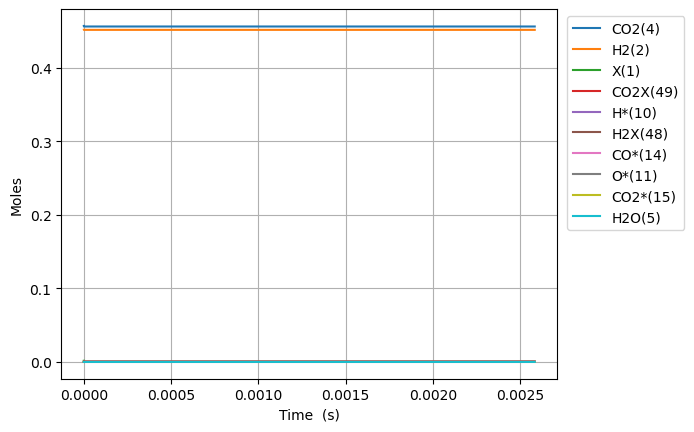

Source data for this figure (header and first rows):
Time (s), Volume (m^3), N2, Ne, X(1), H2(2), CO(3), CO2(4), H2O(5), CH2O(6), HCOOH(7), CH3OH(8), HCOOCH3(9), H*(10), O*(11), OH*(12), H2O*(13), CO*(14), CO2*(15), HCO*(16), HCOO*(17), COOH*(18), CH2O*(19), CH3O*(20)
0.0, 0.0005395, 0.09156, 0.0, 0.001588, 0.4515, 0.0, 0.4569, 0.0, 0.0, 0.0, 0.0, 0.0, 0.0, 0.0, 0.0, 0.0, 0.0, 0.0, 0.0, 0.0, 0.0, 0.0, 0.0
1.356270665801e-24, 0.0005395, 0.09156, 0.0, 0.001588, 0.4515, 3.8294044052576226e-86, 0.4569, 3.3857535306037035e-84, 1.9097323383258902e-94, 8.524521271526582e-48, 1.4437239009980075e-129, 1.7498774288827606e-174, 2.2299242057585242e-18, 4.4771810844929437e-45, 1.0617373599137285e-59, 1.6796205903822757e-70, 4.477181084492954e-45, 8.347892838658373e-26, 8.906357506887364e-62, 1.6256354897908573e-45, 7.018866720380945e-44, 2.4913613453105907e-78, -9.107380839920888e-106
3.7975578642428e-24, 0.0005395, 0.09156, 0.0, 0.001588, 0.4515, 2.3129602607756038e-85, 0.4569, 1.9928888233833412e-82, 1.1617832887657828e-92, 2.3868659560274427e-47, 2.276888062407265e-127, 1.1328326078482925e-171, 6.24378777612382e-18, 2.7042173750337205e-44, 1.2604945935580195e-58, 5.280995783613215e-69, 2.7042173750337324e-44, 2.3374099948243356e-25, 1.0573627502322155e-60, 9.818838356569164e-45, 4.239395499097454e-43, 7.833238197997822e-77, 4.719616500597659e-104
8.6801322611264e-24, 0.0005395, 0.09156, 0.0, 0.001588, 0.4515, 1.1135908010489168e-84, 0.4569, 8.963027453248422e-81, 5.244845068417266e-91, 5.455693613777013e-47, 1.087778222526603e-124, 3.7032981290601317e-168, 1.427151491685422e-17, 1.3019642593705223e-43, 1.2375610665125889e-57, 1.178161107956867e-67, 1.3019642593705346e-43, 5.342651416741296e-25, 1.0381250112456986e-59, 4.727348001660391e-44, 2.0410864422678246e-42, 1.7475523473280891e-75, 4.953429497786846e-102
1.84452810548936e-23, 0.0005395, 0.09156, 0.0, 0.001588, 0.4515, 4.863343594677181e-84, 0.4569, 3.378941031706609e-79, 1.9803536948982664e-89, 1.159334892927615e-46, 3.6941727827738726e-122, 5.785376543271609e-165, 3.032696919831425e-17, 5.6860199773057725e-43, 1.0946087483556443e-56, 2.2065653655066677e-66, 5.686019977305881e-43, 1.1353134260575067e-24, 9.182098125379751e-59, 2.0645570692945867e-43, 8.91396073468794e-42, 3.2729721384684593e-74, 3.9547879102168064e-100
3.7975578642428003e-23, 0.0005395, 0.09156, 0.0, 0.001588, 0.4515, 2.0303502156675915e-83, 0.4569, 1.1713642350156658e-77, 6.87076691406695e-88, 2.386865956027443e-46, 1.084024283418341e-119, 7.259635001571235e-162, 6.243787776123126e-17, 2.3738014109979182e-42, 9.200846080840493e-56, 3.81129293476154e-65, 2.3738014109980094e-42, 2.3374099948242024e-24, 7.718106714444113e-58, 8.619119342212901e-43, 3.721403134969702e-41, 5.653245430098621e-73, 2.817046763801169e-98
7.70361738174968e-23, 0.0005395, 0.09156, 0.0, 0.001588, 0.4515, 8.294643117964221e-83, 0.4569, 3.899528873984514e-76, 2.2882522402406475e-86, 4.841928082227098e-46, 2.9678095294851065e-117, 8.213588303809803e-159, 1.2665969488705304e-16, 9.697753316253059e-42, 7.543409508372717e-55, 6.332520213501468e-64, 9.697753316253807e-42, 4.741603132357359e-24, 6.327770169955992e-57, 3.5211914754292895e-42, 1.5203146069521477e-40, 9.392951805653317e-72, 1.900483438156762e-96
1.551573641676344e-22, 0.0005395, 0.09156, 0.0, 0.001588, 0.4515, 3.3528273682144997e-82, 0.4569, 1.2726077761053487e-74, 7.469236383024515e-85, 9.752052334626405e-46, 7.854831948729742e-115, 8.836656514228421e-156, 2.5510332913864774e-16, 3.9199869441639546e-41, 6.108848595379243e-54, 1.0323606192568843e-62, 3.919986944164559e-41, 9.549989407422733e-24, 5.124392310870042e-56, 1.423321884642144e-41, 6.1453547180684255e-40, 1.531288201090502e-70, 1.2485400453840617e-94
3.113997448679096e-22, 0.0005395, 0.09156, 0.0, 0.001588, 0.4515, 1.3481571384885662e-81, 0.4569, 4.112421607495178e-73, 2.4139281047883207e-83, 1.957230083942502e-45, 2.0444585590344075e-112, 9.273950023356906e-153, 5.119905976416413e-16, 1.5762095095187212e-40, 4.916932806435735e-53, 1.6672651573467733e-61, 1.5762095095192085e-40, 1.9166761957549712e-23, 4.124556695820462e-55, 5.723114627934071e-41, 2.4710201033812155e-39, 2.473034505666215e-69, 8.09543649912504e-93
6.2388450626846e-22, 0.0005395, 0.09156, 0.0, 0.001588, 0.4515, 5.406713103356818e-81, 0.4569, 1.3224244431755942e-71, 7.762830848341702e-82, 3.92127978490224e-45, 5.27730006643103e-110, 9.613697722619213e-150, 1.0257651346468457e-15, 6.321305110098147e-40, 3.94552891805016e-52, 2.680080045029651e-60, 6.321305110102058e-40, 3.840030705778863e-23, 3.309696916749914e-54, 2.2952248820196242e-40, 9.909895801284432e-39, 3.975330645676791e-68, 5.214874129882689e-91
1.2488540290695609e-21, 0.0005395, 0.09156, 0.0, 0.001588, 0.4515, 2.1655053679229963e-80, 0.4569, 4.242107348092925e-70, 2.4902455919021163e-80, 7.849379186821989e-45, 1.3565839949031438e-107, 9.904900282909292e-147, 2.0533142086541227e-15, 2.531819219272719e-39, 3.161224421681635e-51, 4.298118880603022e-59, 2.5318192192758525e-39, 7.686739725820628e-23, 2.6517849613967983e-53, 9.192870906186871e-40, 3.9691272914908697e-38, 6.37534798193546e-67, 3.3483762012059345e-89
2.4987930746717625e-21, 0.0005395, 0.09156, 0.0, 0.001588, 0.4515, 8.667664941554147e-80, 0.4569, 1.3591326048874253e-68, 7.978623373574645e-79, 1.570557799066599e-44, 3.480035056411032e-105, 1.0173702884003298e-143, 4.10841235665615e-15, 1.013387498836349e-38, 2.5309016932803806e-50, 6.88499333275588e-58, 1.0133874988388572e-38, 1.5380157765880084e-22, 2.1230401732864688e-52, 3.679543732492892e-39, 1.5886852984382829e-37, 1.0212426753954154e-65, 2.146441497033668e-87
4.998671165876165e-21, 0.0005395, 0.09156, 0.0, 0.001588, 0.4515, 3.468194992270281e-79, 0.4569, 4.3518794480614446e-67, 2.5547342886034234e-77, 3.1417975598426804e-44, 8.918089864994375e-103, 1.0433815722023282e-140, 8.218608652610102e-15, 4.0548699936619924e-38, 2.0254905411581444e-49, 1.102239600233141e-56, 4.054869993682067e-38, 3.07669938459027e-22, 1.6990770624404658e-51, 1.4722964866443608e-38, 6.356810531515497e-37, 1.634938268626813e-64, 1.3748371362576295e-85
9.998427348284972e-21, 0.0005395, 0.09156, 0.0, 0.001588, 0.4515, 1.387503832224795e-78, 0.4569, 1.3930263884083948e-65, 8.177668131533289e-76, 6.284277081511623e-44, 2.2842082243711578e-100, 1.0692391833347257e-137, 1.643900124431758e-14, 1.622212034719529e-37, 1.6207001659030442e-48, 1.764096053566021e-55, 1.6222120347355914e-37, 6.154066600556278e-22, 1.3595193007916512e-50, 5.890142335147903e-38, 2.5431381267121037e-36, 2.616660723178435e-63, 8.80252158964622e-84
1.9997939713102585e-20, 0.0005395, 0.09156, 0.0, 0.001588, 0.4515, 5.550467032338756e-78, 0.4569, 4.458364469032679e-64, 2.6172554049855793e-74, 1.2569236126719214e-43, 5.8490744348580766e-98, 1.095317735711542e-134, 3.287978642693086e-14, 6.489376250860623e-37, 1.296683227236058e-47, 2.822963880768925e-54, 6.489376250989136e-37, 1.2308801032334215e-21, 1.087717913850964e-49, 2.3562468372085085e-37, 1.0173380294778319e-35, 4.187262463870717e-62, 5.634748808970478e-82
3.9996964442737813e-20, 0.0005395, 0.09156, 0.0, 0.001588, 0.4515, 2.2202771588860282e-77, 0.4569, 1.4267854180700355e-62, 8.375850854038494e-73, 2.5139154247055508e-43, 1.4975522170368436e-95, 1.1218159119614869e-131, 6.576135678895068e-14, 2.595856126393365e-36, 1.0373958032996364e-46, 4.517070306790976e-53, 2.5958561264961787e-36, 2.4618269895273805e-21, 8.70214365536874e-49, 9.4253560630559e-37, 4.0695176020008504e-35, 6.700096587278166e-61, 3.606595129263208e-80
7.999501390200826e-20, 0.0005395, 0.09156, 0.0, 0.001588, 0.4515, 8.881289396135466e-77, 0.4569, 4.565887239917441e-61, 2.680367845196907e-71, 5.027899096649623e-43, 3.8339602254109733e-93, 1.1488413484381463e-128, 1.3152449750016338e-13, 1.0383635760566773e-35, 8.299363014902845e-46, 7.227574706492008e-52, 1.0383635761389305e-35, 4.923720761868783e-21, 6.961859754011404e-48, 3.77020728489213e-36, 1.627840074693991e-34, 1.0720511423114592e-59, 2.308325366357923e-78
1.5999111282054917e-19, 0.0005395, 0.09156, 0.0, 0.001588, 0.4515, 3.5525521204147296e-76, 0.4569, 1.4611116351577252e-59, 8.577292890171001e-70, 1.0055867206584233e-42, 9.81514831668825e-91, 1.1764534858832152e-125, 2.630507788712812e-13, 4.153496554908855e-35, 6.639568563900236e-45, 1.1564328433034617e-50, 4.1534965555668866e-35, 9.847508305565525e-21, 5.569521236188498e-47, 1.5080887784682026e-35, 6.5114258590422264e-34, 1.7153025555582426e-58, 1.4773496272267025e-76
3.1998331065763095e-19, 0.0005395, 0.09156, 0.0, 0.001588, 0.4515, 1.4210287910622665e-75, 0.4569, 4.675600900314878e-58, 2.744728485998835e-68, 2.0111815683303847e-42, 2.5126639821505884e-88, 1.2046838211944e-122, 5.261033414082861e-13, 1.6614070715834992e-34, 5.311685336959743e-44, 1.85030898194007e-49, 1.6614070721099284e-34, 1.969508338901476e-20, 4.4555911634342156e-46, 6.032309983726023e-35, 2.6045830492407385e-33, 2.744475636884269e-57, 9.454951924865314e-75
6.399677063317946e-19, 0.0005395, 0.09156, 0.0, 0.001588, 0.4515, 5.684152505245724e-75, 0.4569, 1.4961988384422213e-56, 8.782970684249094e-67, 4.022390874690026e-42, 6.4321925689319285e-86, 1.2335427053631582e-119, 1.0522084656613726e-12, 6.6456451811788745e-34, 4.249359223687177e-43, 2.9605066221634264e-48, 6.645645185390334e-34, 3.939023354013623e-20, 3.5643998848521014e-45, 2.4128694818973333e-34, 1.0418354356364902e-32, 4.391074150180017e-56, 6.050944513160264e-73
1.2799364976801218e-18, 0.0005395, 0.09156, 0.0, 0.001588, 0.4515, 2.2737371268055995e-74, 0.4569, 4.787843969687422e-55, 2.8104276143274662e-65, 8.045123263418963e-42, 1.6465050516430367e-83, 1.2630154821879911e-116, 2.104418710883852e-12, 2.658261447898171e-33, 3.3994897761946875e-42, 4.736817531914279e-47, 2.6582614512673656e-33, 7.878053377927118e-20, 2.8513903523454464e-44, 9.651005049674706e-34, 4.167343572911995e-32, 7.02539282251885e-55, 3.872280064769579e-71
2.5598740803767762e-18, 0.0005395, 0.09156, 0.0, 0.001588, 0.4515, 9.097297755169615e-74, 0.4569, 1.53210951207463e-53, 8.99254874913134e-64, 1.6095608434437997e-41, 4.2143299949330446e-81, 1.2930454815671034e-113, 4.208839188194038e-12, 1.0633052514080746e-32, 2.7195896048051606e-41, 7.578904434109507e-46, 1.0633052541034685e-32, 1.575611340051091e-19, 2.2808999456766742e-43, 3.8600164082894334e-33, 1.666935714028019e-31, 1.123954776159724e-53, 2.477832280815019e-69
5.119749245770085e-18, 0.0005395, 0.09156, 0.0, 0.001588, 0.4515, 3.6464192750071564e-73, 0.4569, 4.9027380859393565e-52, 2.8770859773228575e-62, 3.227690423628081e-41, 1.0784952006670014e-78, 3.534131468148721e-110, 8.417680090275298e-12, 4.2532223274351145e-32, 2.175665717328492e-40, 1.2126214842959606e-44, 4.2532223489988487e-32, 3.1512233344705714e-19, 1.8243782812868605e-42, 1.5436966886463842e-32, 6.667722776244486e-31, 1.797978830280256e-52, 1.5852625806245226e-67
1.0239499576556702e-17, 0.0005395, 0.09156, 0.0, 0.001588, 0.4515, 1.4825643029184149e-72, 0.4569, 1.5688668843713778e-50, 9.203279096740406e-61, 6.592467552799537e-41, 2.759033858782726e-76, 3.617292376392872e-107, 1.6835361684281227e-11, 1.7012891771784723e-31, 1.7405220592463524e-39, 1.9401824063859348e-43, 1.7012891944303843e-31, 6.30244728292042e-19, 1.458955430644777e-41, 6.172306208717704e-32, 2.6670717749926138e-30, 2.875648106698316e-51, 1.013863293099913e-65
2.0479000238129938e-17, 0.0005395, 0.09156, 0.0, 0.001588, 0.4515, 6.698109542953268e-72, 0.4569, 5.020312248097192e-49, 2.942876869064901e-59, 1.5378220134578174e-40, 7.053337434171461e-74, 3.6961969315760506e-104, 3.367072403166558e-11, 6.805157055872823e-31, 1.3924004369866676e-38, 3.1042522305256015e-42, 6.805157193902867e-31, 1.260489501826367e-18, 1.1662894618531668e-40, 2.466939690107096e-31, 1.0668145875009931e-29, 4.59746130352252e-50, 6.479714163600207e-64
3.0718500899703174e-17, 0.0005395, 0.09156, 0.0, 0.001588, 0.4515, 1.6487284687248325e-71, 0.4569, 2.3516876967533726e-48, 1.3763531904595971e-58, 2.886373013301759e-40, 5.409867030592789e-73, 2.2327762240826895e-103, 5.050608553842091e-11, 1.4460958797274652e-30, 3.9813666046127214e-38, 1.183489270703641e-41, 1.4460959191982609e-30, 1.890734259205049e-18, 3.3334229724020485e-40, 5.239337164269701e-31, 2.2669601847995684e-29, 1.752163461486515e-49, 3.696000233604848e-63
5.1197502222849645e-17, 0.0005395, 0.09156, 0.0, 0.001588, 0.4515, 9.161497290828028e-71, 0.4569, 3.371265810732022e-47, 2.0074898109102893e-57, 1.1075832674181393e-39, 5.6580752451791855e-71, 1.5476937878440612e-100, 8.417680518940637e-11, 3.998029671414529e-30, 1.8296486368131446e-37, 9.73202031707452e-41, 3.998029852848776e-30, 3.151223709339847e-18, 1.529927036351681e-39, 1.4464524691064083e-30, 6.267329546226168e-29, 1.4387373982635244e-48, 1.0336884604588216e-61
6.962860341368147e-17, 0.0005395, 0.09156, 0.0, 0.001588, 0.4515, 2.5770956782916244e-70, 0.4569, 1.1866771600087493e-46, 7.183129534513905e-57, 2.729345631376189e-39, 3.610687003675759e-70, 1.5719258510767585e-99, 1.1448045015918318e-10, 7.119306121984748e-30, 4.11847128637436e-37, 2.8383495926662797e-40, 7.119306530453934e-30, 4.285664162261889e-18, 3.441367284135275e-39, 2.5732632623716924e-30, 1.1160081535129336e-28, 4.1929094365612135e-48, 4.601219231291749e-61
8.805970460451329e-17, 0.0005395, 0.09156, 0.0, 0.001588, 0.4515, 6.266594339196818e-70, 0.4569, 3.162587660283894e-46, 1.8972403809067901e-56, 5.7971923609708096e-39, 1.3869437129984766e-69, 5.999109315431414e-99, 1.4478409225400372e-10, 1.1113337003927712e-29, 7.784080727064025e-37, 6.4946295275828014e-40, 1.111333777606958e-29, 5.4201045599320736e-18, 6.499490689551742e-39, 4.0130634716661235e-30, 1.742076832133159e-28, 9.58802859780465e-48, 1.4076496188227295e-60
1.064908057953451e-16, 0.0005395, 0.09156, 0.0, 0.001588, 0.4515, 1.324356440244514e-69, 0.4569, 7.126963671238924e-46, 4.295684819954804e-56, 1.1038782268670696e-38, 4.564503796004339e-69, 2.760712636650997e-98, 1.750877316331139e-10, 1.5931776877161252e-29, 1.3010642705188108e-36, 1.2843451768468518e-39, 1.5931778167958888e-29, 6.554544905411027e-18, 1.0856001060482568e-38, 5.7477829521165306e-30, 2.4973561364340353e-28, 1.894779617112696e-47, 3.675041087392027e-60
1.4335300817700876e-16, 0.0005395, 0.09156, 0.0, 0.001588, 0.4515, 4.1099483174382e-69, 0.4569, 2.4265584415204523e-45, 1.4997324449042811e-55, 2.9904219367830746e-38, 3.525680005371561e-68, 4.6460014488783703e-97, 2.3569500419817237e-10, 2.74487059879287e-29, 2.7775708141376033e-36, 3.592458513761204e-39, 2.74487087444606e-29, 8.823425477347805e-18, 2.3149881889624855e-38, 9.887670360374354e-30, 4.302561854712982e-28, 5.292781398216472e-47, 1.697323217477039e-59
1.802152105586724e-16, 0.0005395, 0.09156, 0.0, 0.001588, 0.4515, 1.0227147005610768e-68, 0.4569, 6.267561539648686e-45, 3.902794086404575e-55, 6.607203737764539e-38, 1.4336524889292143e-67, 2.4912918374446857e-96, 2.963022667247704e-10, 4.201298571031429e-29, 5.050619965928298e-36, 8.04396107501384e-39, 4.201299072423785e-29, 1.1092305856364595e-17, 4.205023765262278e-38, 1.5111549886401887e-29, 6.58533783878703e-28, 1.1838168671143023e-46, 5.251406588713099e-59
2.1707741294033604e-16, 0.0005395, 0.09156, 0.0, 0.001588, 0.4515, 2.2472192915487507e-68, 0.4569, 1.4085882696057266e-44, 8.81327843425744e-55, 1.2966513531498714e-37, 4.849266440348153e-67, 1.1399140517989474e-95, 3.569095185319604e-10, 5.983131040018394e-29, 8.354558234400537e-36, 1.5893079982942512e-38, 5.983131869670835e-29, 1.3361186029376106e-17, 6.948324216148697e-38, 2.1487916345851342e-29, 9.378039794970857e-28, 2.336323238602932e-46, 1.3861450894594002e-58
2.9080181770366336e-16, 0.0005395, 0.09156, 0.0, 0.001588, 0.4515, 9.553013712713537e-68, 0.4569, 6.070741820929451e-44, 3.788166254141071e-54, 4.111806181064022e-37, 7.120754523068754e-66, 3.440464705563269e-94, 4.781239893836974e-10, 1.0541345415106095e-28, 1.9270435449567994e-35, 5.071346126585649e-38, 1.0541347330215703e-28, 1.789894574577531e-17, 1.5983926304377735e-37, 3.7731025040122486e-29, 1.6521719360427736e-27, 7.431671510881604e-46, 8.776205977206151e-58
3.6452622246699063e-16, 0.0005395, 0.09156, 0.0, 0.001588, 0.4515, 2.8096067538092007e-67, 0.4569, 1.7882082282699783e-43, 1.1116479766310828e-53, 9.894664012614054e-37, 3.733567977839951e-65, 2.4065410222261444e-93, 5.993384166877193e-10, 1.6421491503535225e-28, 3.701724510555372e-35, 1.2230912418850386e-37, 1.6421495184908205e-28, 2.243670462529337e-17, 3.0626954221265657e-37, 5.858316731871268e-29, 2.5736397277131205e-27, 1.7876120415107724e-45, 3.18767494893163e-57
5.119750319936452e-16, 0.0005395, 0.09156, 0.0, 0.001588, 0.4515, 1.649310922446317e-66, 0.4569, 1.0384380051030471e-42, 6.365517184031904e-53, 3.9380990474491054e-36, 7.648687434660118e-64, 1.1117196211591987e-91, 8.417671405627859e-10, 3.2150213961742623e-28, 1.0180728388921855e-34, 4.87631907045536e-37, 3.2150224102155344e-28, 3.1512219872018036e-17, 8.374177488589471e-37, 1.1388569744379517e-28, 5.038108652671647e-27, 7.080772351743532e-45, 2.748591125718941e-56
8.068726510469544e-16, 0.0005395, 0.09156, 0.0, 0.001588, 0.4515, 1.8939306018260705e-65, 0.4569, 1.1601944904201198e-41, 6.89952096045267e-52, 2.583207336127318e-35, 4.23590062953868e-62, 1.4280650220505607e-89, 1.3266240653427945e-09, 7.948195040495311e-28, 4.050199388481272e-34, 3.202136833310683e-36, 7.948199087742063e-28, 4.9663240315861834e-17, 3.28864257626739e-36, 2.7740290833033873e-28, 1.2452119818435184e-26, 4.584745580314521e-44, 5.048075418193451e-55
1.3966678891535726e-15, 0.0005395, 0.09156, 0.0, 0.001588, 0.4515, 3.4633645183582684e-64, 0.4569, 2.072012779858254e-40, 1.1814171953359499e-50, 2.4750698821901557e-34, 4.439483567654817e-60, 4.970991415914134e-87, 2.296335822787967e-09, 2.3764493699535298e-27, 2.1618768648588285e-33, 3.071475791200767e-35, 2.3764515443821534e-27, 8.596524100365145e-17, 1.708717246350865e-35, 8.047275975459996e-28, 3.72115195009917e-26, 4.273576304666473e-43, 1.5450410990564196e-53
2.5762583653668094e-15, 0.0005395, 0.09156, 0.0, 0.001588, 0.4515, 8.235441026293015e-63, 0.4569, 4.86650054402104e-39, 2.6105198101165303e-49, 2.99498287702222e-33, 6.532730484310816e-58, 2.4254687150365726e-84, 4.235750967964873e-09, 8.079690213908414e-27, 1.3906558547758276e-32, 3.723337001276025e-34, 8.079704382083153e-27, 1.585690815796772e-16, 1.0425519833096988e-34, 2.5789151095766535e-27, 1.263819303155187e-25, 4.899574820346316e-42, 6.1841232683709606e-52
3.7558488415800465e-15, 0.0005395, 0.09156, 0.0, 0.001588, 0.4515, 4.262273425285998e-62, 0.4569, 2.5483056254029514e-38, 1.3431758108186763e-48, 1.2192498120828378e-32, 5.928012864638774e-57, 2.934581633607021e-83, 6.175154951914453e-09, 1.7169564790445717e-26, 4.1355682884510135e-32, 1.517321549350213e-33, 1.7169607346088588e-26, 2.3117270775687507e-16, 2.990238089994979e-34, 5.21661715069804e-27, 2.683247134057538e-25, 1.9301198425913475e-41, 3.919760636887321e-51
4.935439317793283e-15, 0.0005395, 0.09156, 0.0, 0.001588, 0.4515, 1.426681617502521e-61, 0.4569, 8.68256731286532e-38, 4.508849524934209e-48, 3.400912851183078e-32, 3.3831983600186825e-56, 2.802545931672224e-82, 8.114547772403602e-09, 2.9646057607885117e-26, 9.110575502178655e-32, 4.236566676210247e-33, 2.9646152274499955e-26, 3.037761195363333e-16, 6.370271282508949e-34, 8.59657184936108e-27, 4.629052872024393e-25, 5.208695090661877e-41, 1.587530263243519e-50
6.115029794006519e-15, 0.0005395, 0.09156, 0.0, 0.001588, 0.4515, 3.7623300400933904e-61, 0.4569, 2.3308837784201557e-37, 1.19080354517799e-47, 7.686784609934163e-32, 1.4748284333064624e-55, 1.9342539221188555e-81, 1.0053929427130673e-08, 4.5509150528061756e-26, 1.6996002328700458e-31, 9.585046475779805e-33, 4.5509328853701674e-26, 3.763793169192952e-16, 1.1502622040896003e-33, 1.2609893851341816e-26, 7.099848144212978e-25, 1.137885993377856e-40, 4.949726565524569e-50
8.474210746432993e-15, 0.0005395, 0.09156, 0.0, 0.001588, 0.4515, 1.7069060536425235e-60, 0.4569, 1.0920381924622214e-36, 5.354882600088496e-47, 2.6916866196127117e-31, 1.7453355451475337e-54, 4.8146406750301295e-80, 1.3932659230774855e-08, 8.739506624138128e-26, 4.401126701170698e-31, 3.362947224881812e-32, 8.739553702093949e-26, 5.215850685004613e-16, 2.797524725911844e-33, 2.2213026791791137e-26, 1.361127779428582e-24, 3.7133488901087055e-40, 2.9508116000717384e-49
1.0833391698859466e-14, 0.0005395, 0.09156, 0.0, 0.001588, 0.4515, 5.323968905967924e-60, 0.4569, 3.462364102404338e-36, 1.6351651390407244e-46, 6.95013068409642e-31, 9.168906319898667e-54, 3.557678070241526e-79, 1.781134434440933e-08, 1.4282715964866862e-25, 9.060786734245758e-31, 8.697288156726566e-32, 1.4282814695828726e-25, 6.667899625105391e-16, 5.427614451075308e-33, 3.3390331563224205e-26, 2.220645997681929e-24, 9.0116131166848e-40, 1.0698234375899182e-48
1.3192572651285939e-14, 0.0005395, 0.09156, 0.0, 0.001588, 0.4515, 1.3463439346376463e-59, 0.4569, 8.845998173137484e-36, 4.017369373206275e-46, 1.4983003094091504e-30, 3.532747806486233e-53, 1.8658104803276326e-78, 2.168998474862614e-08, 2.118052695604455e-25, 1.6247119017306977e-30, 1.877655836740497e-31, 2.1180707232996524e-25, 8.11993998960114e-16, 9.186044055503476e-33, 4.564663818445592e-26, 3.2873789210919563e-24, 1.8306167270711802e-39, 3.013576203707891e-48
1.555175360371241e-14, 0.0005395, 0.09156, 0.0, 0.001588, 0.4515, 2.9722452619583445e-59, 0.4569, 1.966482550289576e-35, 8.559831058342635e-46, 2.8631709620211974e-30, 1.144753666935096e-52, 7.91714256620311e-78, 2.556858042418416e-08, 2.9432923532449967e-25, 2.6520280185201243e-30, 3.5929349325616974e-31, 2.9433223169270326e-25, 9.571971778595565e-16, 1.4164497827197104e-32, 5.866995757761541e-26, 4.560182986921339e-24, 3.297873305020953e-39, 7.222626269980587e-48
2.0270115508565357e-14, 0.0005395, 0.09156, 0.0, 0.001588, 0.4515, 1.1466933986171972e-58, 0.4569, 7.604073062835782e-35, 2.963298359551566e-45, 8.278295732974424e-30, 1.0008138557267493e-51, 1.1717794560497355e-76, 3.332563751550497e-08, 5.000141173245295e-25, 5.845139530377156e-30, 1.0414809481704944e-30, 5.000209745137976e-25, 1.2476009630472541e-15, 2.794483517086007e-32, 8.646178899598748e-26, 7.719666893409015e-24, 8.435826104288156e-39, 3.058013545179849e-47
2.4988477413418302e-14, 0.0005395, 0.09156, 0.0, 0.001588, 0.4515, 3.268636480367041e-58, 0.4569, 2.1685003178550943e-34, 7.711183589681135e-45, 1.9071484752155718e-29, 4.5417853526220536e-51, 7.025365508737295e-76, 4.108251546877675e-08, 7.598805571301844e-25, 1.0915008060233224e-29, 2.4041250327637368e-30, 7.598938267539632e-25, 1.5380013181530876e-15, 4.713474101014118e-32, 1.155200576786788e-25, 1.1690325373070307e-23, 1.746059925853089e-38, 9.072596062683828e-47
2.970683931827125e-14, 0.0005395, 0.09156, 0.0, 0.001588, 0.4515, 7.694816380864531e-58, 0.4569, 5.110315911926569e-34, 1.676469754285523e-44, 3.7894690345479406e-29, 1.510427466453272e-50, 2.9280110155942087e-75, 4.883921413470156e-08, 1.073927308992675e-24, 1.828590578470214e-29, 4.784660855048063e-30, 1.0739503042370898e-24, 1.828398243255795e-15, 7.193233060025486e-32, 1.45170708597496e-25, 1.6463492976342177e-23, 3.150430155684302e-38, 2.172435512142282e-46
3.442520122312419e-14, 0.0005395, 0.09156, 0.0, 0.001588, 0.4515, 1.5917924840541884e-57, 0.4569, 1.0587399699471478e-33, 3.224490897952732e-44, 6.79490040782298e-29, 4.1629619413700707e-50, 9.813697135846682e-75, 5.65957333639609e-08, 1.4421531268858387e-24, 2.837747954139596e-29, 8.590928474087446e-30, 1.4421899884329856e-24, 2.11879173843379e-15, 1.0242700695020575e-31, 1.7510964149736845e-25, 2.2030596679731048e-23, 5.171465029121003e-38, 4.510296957333269e-46
4.3861925032830084e-14, 0.0005395, 0.09156, 0.0, 0.001587, 0.4515, 5.371621944063301e-57, 0.4569, 3.578518143743827e-33, 9.405373713435833e-44, 1.781518313572587e-28, 2.3580828901671002e-49, 8.059583902515262e-74, 7.210823291486746e-08, 2.341136972799582e-24, 5.837143338379919e-29, 2.257336186708497e-29, 2.341217731046006e-24, 2.699568439328851e-15, 1.8060451677662565e-31, 2.355231835330608e-25, 3.5512914287578115e-23, 1.1523567595936477e-37, 1.4753612523778006e-45
5.3298648842535974e-14, 0.0005395, 0.09156, 0.0, 0.001587, 0.4515, 1.4119949625384514e-56, 0.4569, 9.420753450382098e-33, 2.1905266450156034e-43, 3.855377344091073e-28, 8.773893687374244e-49, 3.7911158744712786e-73, 8.762001292638275e-08, 3.4568221195282e-24, 1.0416731922838076e-28, 4.892917510778695e-29, 3.456974928898175e-24, 3.2803314214648184e-15, 2.818606306227984e-31, 2.961038224832221e-25, 5.2070420366307236e-23, 2.1710846372117105e-37, 3.7139383096024436e-45
7.217209646194777e-14, 0.0005395, 0.09156, 0.0, 0.001587, 0.4515, 6.550474074843854e-56, 0.4569, 4.367551184130817e-32, 8.101123201116737e-43, 1.2883068788885168e-27, 7.168475423933908e-48, 4.695765115979905e-72, 1.186414095512125e-07, 6.33825640979743e-24, 2.5578359767573657e-28, 1.6387408630196473e-28, 6.338675529081056e-24, 4.441816231966551e-15, 5.536739584779298e-31, 4.175488376589313e-25, 9.41527502524067e-23, 5.720499489821501e-37, 1.5131355420004973e-44
9.104554408135955e-14, 0.0005395, 0.09156, 0.0, 0.001587, 0.4515, 2.0563252327250765e-55, 0.4569, 1.372732656612951e-31, 2.155070581457515e-42, 3.2174111912283005e-27, 3.159513076572102e-47, 2.640045673137086e-71, 1.4965991368007082e-07, 1.0086376194819839e-23, 5.080226016454988e-28, 4.0984462766396695e-28, 1.0087293234627222e-23, 5.603246174955728e-15, 9.180488016468887e-31, 5.388352242031416e-25, 1.4776977239174921e-22, 1.1886344018828305e-36, 4.276904367603943e-44
1.0991899170077133e-13, 0.0005395, 0.09156, 0.0, 0.001587, 0.4515, 5.149393757432122e-55, 0.4569, 3.4453881342780596e-31, 4.7167262676241153e-42, 6.730000434127303e-27, 1.0263110171770335e-46, 1.043555853662711e-70, 1.8067551575748805e-07, 1.470110168097107e-23, 8.846234199364133e-28, 8.58144692880699e-28, 1.470284334926356e-23, 6.764621255454896e-15, 1.3749423531136518e-30, 6.601179111236805e-25, 2.1243445139339556e-22, 2.1385244744018856e-36, 9.778174813677156e-44
1.287924393201831e-13, 0.0005395, 0.09156, 0.0, 0.001587, 0.4515, 1.1124499136313603e-54, 0.4569, 7.461500680008219e-31, 9.075504149096401e-42, 1.2498118358629992e-26, 2.757035032096668e-46, 3.317180376332618e-70, 2.1168820623118914e-07, 2.0182353085928816e-23, 1.4082558103141114e-27, 1.5948205921101688e-27, 2.0185354887440233e-23, 7.92594147849341e-15, 1.9243286789832053e-30, 7.814943770809203e-25, 2.876806349341719e-22, 3.494154240880354e-36, 1.9440932095600788e-43
1.476658869395949e-13, 0.0005395, 0.09156, 0.0, 0.001587, 0.4515, 2.162775180961684e-54, 0.4569, 1.4538688752395493e-30, 1.592923356540853e-41, 2.1301424795976732e-26, 6.466713930658516e-46, 9.003657421915931e-70, 2.4269797555211686e-07, 2.6530050638914465e-23, 2.100563938978555e-27, 2.719731350249528e-27, 2.653486969331948e-23, 9.087206849107456e-15, 2.5662200304653424e-30, 9.029321519704274e-25, 3.7306205126621175e-22, 5.327727459469066e-36, 3.4995934574929666e-43
1.8541278217841846e-13, 0.0005395, 0.09156, 0.0, 0.001587, 0.4515, 6.543474374453179e-54, 0.4569, 4.4148609821719055e-30, 4.046232642272551e-41, 5.1587941353421805e-26, 2.6887872720880182e-45, 4.839527385544708e-69, 3.047087125545316e-07, 4.182446515924851e-23, 4.0732499445748065e-27, 6.592196589083928e-27, 4.1835130687339e-23, 1.1409573053238201e-14, 4.1275555093175386e-30, 1.145900202634517e-24, 5.725322827330893e-22, 1.0717165121643442e-35, 9.214160283449407e-43
2.2315967741724202e-13, 0.0005395, 0.09156, 0.0, 0.001587, 0.4515, 1.6114408937278206e-53, 0.4569, 1.0900719511029967e-29, 8.621372272126447e-41, 1.0572036226220344e-25, 8.492825408355152e-45, 1.857624235970422e-68, 3.667076504359722e-07, 6.05837073005519e-23, 6.956914127350402e-27, 1.3517513296304772e-26, 6.06041862686082e-23, 1.3731719908268777e-14, 6.059024495426106e-30, 1.388838118197224e-24, 8.0763645005028235e-22, 1.888328842532395e-35, 2.0102187714671977e-42
2.609065726560656e-13, 0.0005395, 0.09156, 0.0, 0.001587, 0.4515, 3.443215485343803e-53, 0.4569, 2.3333080394558464e-29, 1.6293447235266749e-40, 1.9317352783140192e-25, 2.2270905237050396e-44, 5.718441605845744e-68, 4.286947129189571e-07, 8.280713930051383e-23, 1.0891690449934604e-26, 2.4710261159735776e-26, 8.284275581010605e-23, 1.6053647454726482e-14, 8.360624679368702e-30, 1.6318273902601144e-24, 1.0754309307896791e-21, 3.040242337171704e-35, 3.8619040416145704e-42
... 2,975 more rows
